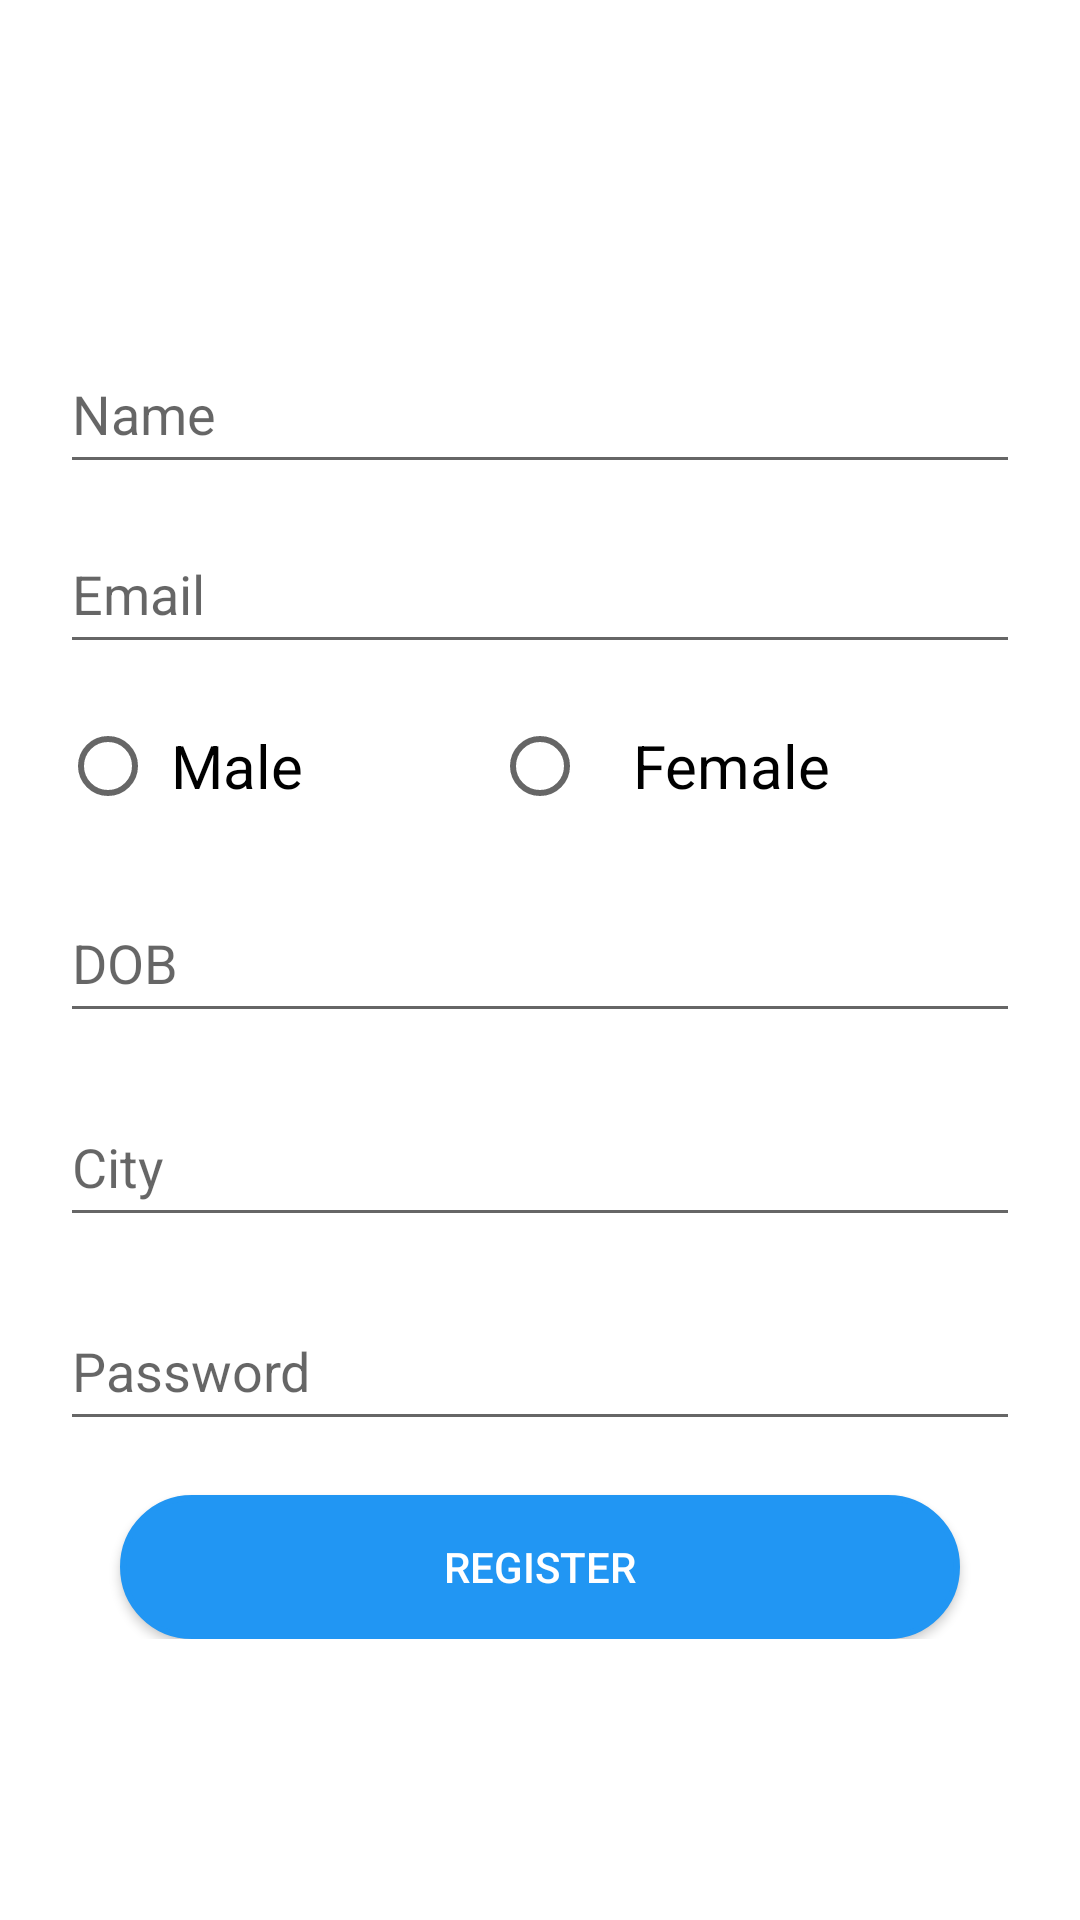

Produce the Android XML layout that renders to this screen, including the resource entries it uses.
<!-- AndroidManifest.xml: application theme Theme.LoginRegFirestore -->
<!-- res/layout/screen_profile.xml -->
<?xml version="1.0" encoding="utf-8"?>
<LinearLayout xmlns:android="http://schemas.android.com/apk/res/android"
    android:layout_width="match_parent"
    android:layout_height="match_parent"
    android:gravity="center"
    xmlns:app="http://schemas.android.com/apk/res-auto"

    android:orientation="vertical">


        <LinearLayout

            android:layout_width="match_parent"
            android:layout_height="wrap_content"
            android:layout_marginTop="30dp"
            android:layout_marginBottom="30dp"
            android:orientation="vertical">



            <EditText
                android:id="@+id/etName"
                android:layout_width="match_parent"
                android:layout_height="50dp"
                android:layout_marginLeft="20dp"
                android:layout_marginTop="18dp"

                android:layout_marginRight="20dp"
                android:hint="Name" />

            <EditText
                android:id="@+id/etEmail"
                android:layout_width="match_parent"
                android:layout_height="50dp"

                android:layout_marginLeft="20dp"
                android:layout_marginTop="10dp"
                android:layout_marginRight="20dp"
                android:hint="Email" />

            <RadioGroup
                android:id="@+id/radioGroup"
                android:layout_width="match_parent"
                android:layout_height="wrap_content"
                android:layout_marginLeft="20dp"
                android:layout_marginRight="20dp"
                android:orientation="horizontal">

                <RadioButton
                    android:id="@+id/radioMale"
                    android:layout_width="wrap_content"
                    android:layout_height="wrap_content"
                    android:layout_marginTop="10dp"
                    android:layout_weight="1"
                    android:checked="false"
                    android:text=" Male"
                    android:textSize="20dp" />

                <RadioButton
                    android:id="@+id/radioFemale"
                    android:layout_width="wrap_content"
                    android:layout_height="wrap_content"
                    android:layout_marginTop="10dp"
                    android:layout_weight="1"
                    android:checked="false"
                    android:text="   Female"
                    android:textSize="20dp" />
            </RadioGroup>


            <EditText
                android:id="@+id/etDob"
                android:layout_width="match_parent"
                android:layout_height="50dp"
                android:layout_marginLeft="20dp"
                android:layout_marginTop="15dp"
                android:layout_marginRight="20dp"

                android:hint="DOB" />


            <EditText
                android:id="@+id/etCity"
                android:layout_width="match_parent"
                android:layout_height="50dp"
                android:layout_marginLeft="20dp"

                android:layout_marginTop="18dp"
                android:layout_marginRight="20dp"
                android:hint="City" />


            <EditText
                android:id="@+id/etpassword"
                android:layout_width="match_parent"
                android:layout_height="50dp"

                android:layout_marginLeft="20dp"
                android:layout_marginTop="18dp"
                android:layout_marginRight="20dp"
                android:hint="Password" />

            <Button
                android:id="@+id/btnRegister"
                android:layout_width="match_parent"
                android:layout_height="wrap_content"
                android:layout_marginLeft="40dp"
                android:background="@drawable/button_rounded"
                android:layout_marginTop="18dp"
                android:textColor="#fff"
                android:layout_marginRight="40dp"
                android:text="Register" />




        </LinearLayout>


</LinearLayout>
<!-- resources referenced by this layout -->
<resources>
  <!-- drawable button_rounded (drawable) -->
  <?xml version="1.0" encoding="utf-8"?>
  <selector xmlns:android="http://schemas.android.com/apk/res/android">
      <item>
          <shape android:shape="rectangle">
              <solid android:color="#2196F3"/>
              <stroke android:color="#2196F3" android:width="2dp" />
              
              <corners android:radius="50dp" />
          </shape>
      </item>
  </selector>
  <style name="Theme.LoginRegFirestore" parent="Theme.MaterialComponents.DayNight.DarkActionBar">
          
          <item name="colorPrimary">@color/purple_500</item>
          <item name="colorPrimaryVariant">@color/purple_700</item>
          <item name="colorOnPrimary">@color/white</item>
          
          <item name="colorSecondary">@color/teal_200</item>
          <item name="colorSecondaryVariant">@color/teal_700</item>
          <item name="colorOnSecondary">@color/black</item>
          
          <item name="android:statusBarColor" tools:targetApi="l">?attr/colorPrimaryVariant</item>
          
      </style>
  <!-- not gathered from this repository: default colours our renderer supplied (Android Studio template values) -->
  <color name="purple_500">#FF6200EE</color>
  <color name="purple_700">#FF3700B3</color>
  <color name="teal_200">#FF03DAC5</color>
  <color name="teal_700">#FF018786</color>
  <color name="black">#FF000000</color>
  <color name="white">#FFFFFFFF</color>
</resources>
